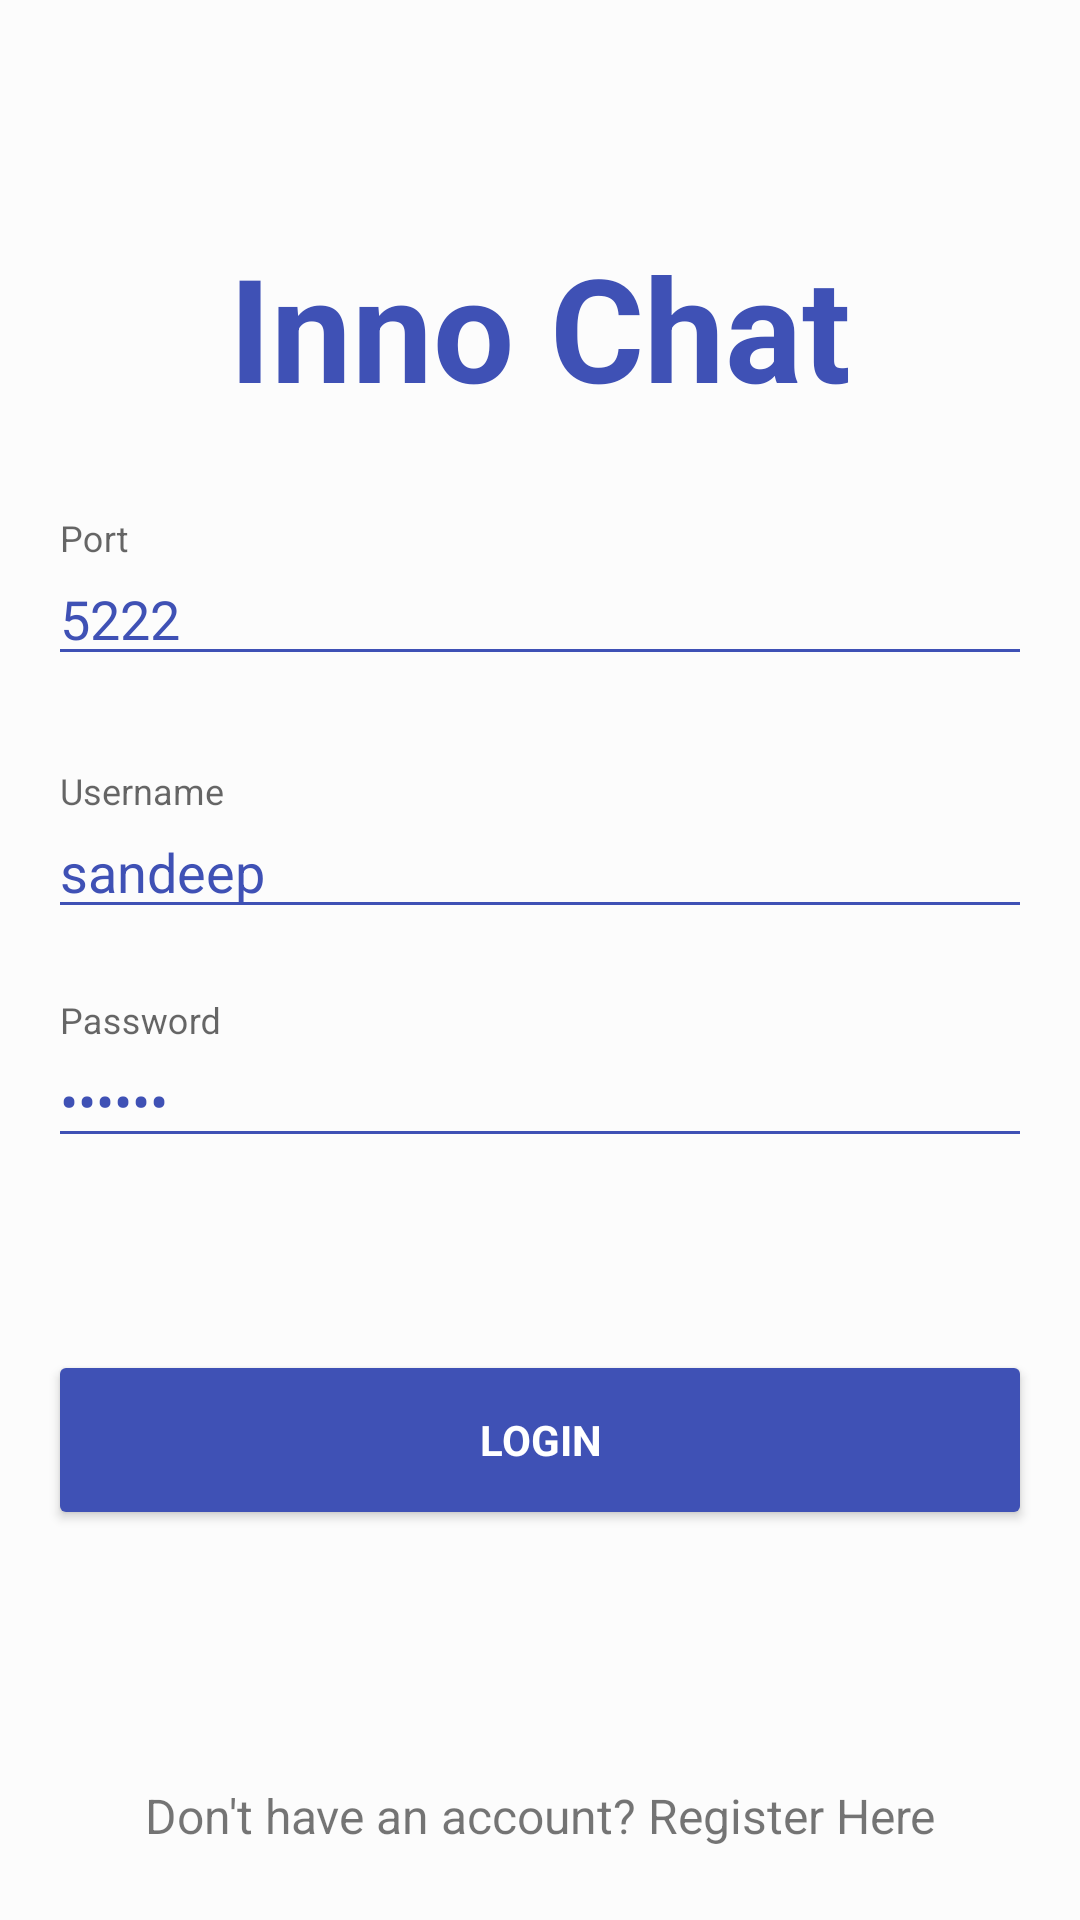

Android layout source for this screen:
<!-- AndroidManifest.xml: application theme AppTheme -->
<!-- res/layout/fragment_login.xml -->
<?xml version="1.0" encoding="utf-8"?>
<android.support.constraint.ConstraintLayout xmlns:android="http://schemas.android.com/apk/res/android"
    xmlns:app="http://schemas.android.com/apk/res-auto"
    xmlns:tools="http://schemas.android.com/tools"
    android:layout_width="match_parent"
    android:layout_height="match_parent"
    tools:context=".ui.LoginFragment"
    android:background="@color/windowBackground">


    <android.support.v7.widget.AppCompatTextView
        android:id="@+id/title"
        android:layout_width="wrap_content"
        android:layout_height="wrap_content"
        android:layout_marginEnd="8dp"
        android:layout_marginStart="8dp"
        android:text="@string/inno_chat"
        android:textColor="@color/colorPrimary"
        android:textSize="48sp"
        android:textStyle="bold"
        app:layout_constraintEnd_toEndOf="parent"
        app:layout_constraintStart_toStartOf="parent"
        app:layout_constraintTop_toTopOf="@+id/guideline" />

    <android.support.constraint.Guideline
        android:id="@+id/guideline"
        android:layout_width="wrap_content"
        android:layout_height="wrap_content"
        android:orientation="horizontal"
        app:layout_constraintGuide_percent="0.12" />

    <android.support.design.widget.TextInputLayout
        android:id="@+id/portNumberTIL"
        android:layout_width="0dp"
        android:layout_height="wrap_content"
        android:layout_marginLeft="16dp"
        android:layout_marginRight="16dp"
        android:layout_marginTop="32dp"
        app:layout_constraintEnd_toEndOf="parent"
        app:layout_constraintStart_toStartOf="parent"
        app:layout_constraintTop_toBottomOf="@+id/title">

        <android.support.design.widget.TextInputEditText
            android:id="@+id/portNumberET"
            android:layout_width="match_parent"
            android:layout_height="wrap_content"
            android:hint="@string/port"
            android:imeOptions="actionNext"
            android:inputType="number"
            android:maxLength="10"
            android:selectAllOnFocus="true"
            android:singleLine="true"
            android:text="5222"
            android:textAlignment="viewStart"
            android:textColor="@color/colorPrimary"
            android:textColorHint="@color/colorAccent" />
    </android.support.design.widget.TextInputLayout>
    <android.support.design.widget.TextInputLayout
        android:id="@+id/userNameTIL"
        android:layout_width="0dp"
        android:layout_height="wrap_content"
        android:layout_marginLeft="16dp"
        android:layout_marginRight="16dp"
        android:layout_marginTop="32dp"
        app:layout_constraintEnd_toEndOf="parent"
        app:layout_constraintStart_toStartOf="parent"
        app:layout_constraintTop_toBottomOf="@+id/portNumberTIL">

        <android.support.design.widget.TextInputEditText
            android:id="@+id/userNameET"
            android:layout_width="match_parent"
            android:layout_height="wrap_content"
            android:hint="@string/username"
            android:imeOptions="actionNext"
            android:inputType="textEmailAddress"
            android:maxLength="10"
            android:selectAllOnFocus="true"
            android:singleLine="true"
            android:text="sandeep"
            android:textAlignment="viewStart"
            android:textColor="@color/colorPrimary"
            android:textColorHint="@color/colorAccent" />
    </android.support.design.widget.TextInputLayout>

    <android.support.design.widget.TextInputLayout
        android:id="@+id/passwordTIL"
        android:layout_width="0dp"
        android:layout_height="wrap_content"
        android:layout_marginTop="24dp"
        android:layout_marginRight="16dp"
        android:layout_marginLeft="16dp"
        app:layout_constraintEnd_toEndOf="parent"
        app:layout_constraintStart_toStartOf="parent"
        app:layout_constraintTop_toBottomOf="@+id/userNameTIL">

        <android.support.design.widget.TextInputEditText
            android:id="@+id/passwordET"
            android:layout_width="match_parent"
            android:layout_height="wrap_content"
            android:hint="@string/password"
            android:imeOptions="actionDone"
            android:inputType="textPassword"
            android:maxLength="10"
            android:selectAllOnFocus="true"
            android:singleLine="true"
            android:text="123456"
            android:textAlignment="viewStart"
            android:textColor="@color/colorPrimary"
            android:textColorHint="@color/colorAccent" />
    </android.support.design.widget.TextInputLayout>

    <android.support.v7.widget.AppCompatButton
        android:theme="@style/AppTheme.Button.Colored"
        android:id="@+id/loginButton"
        android:layout_width="0dp"
        android:layout_height="wrap_content"
        android:layout_marginTop="64dp"
        android:minHeight="60dp"
        android:text="@string/login"
        android:layout_marginLeft="16dp"
        android:layout_marginRight="16dp"
        app:layout_constraintHorizontal_bias="1.0"
        app:layout_constraintStart_toStartOf="parent"
        app:layout_constraintEnd_toEndOf="parent"
        app:layout_constraintTop_toBottomOf="@+id/passwordTIL" />

    <TextView
        android:id="@+id/registrationTV"
        android:layout_width="wrap_content"
        android:layout_height="wrap_content"
        android:layout_marginBottom="24dp"
        android:text="Don't have an account? Register Here"
        android:textSize="16sp"
        app:layout_constraintBottom_toBottomOf="parent"
        app:layout_constraintEnd_toEndOf="parent"
        app:layout_constraintStart_toStartOf="parent" />


</android.support.constraint.ConstraintLayout>
<!-- resources referenced by this layout -->
<resources>
  <color name="colorAccent">#FF4081</color>
  <color name="colorPrimary">#3F51B5</color>
  <color name="windowBackground">#fcfcfc</color>
  <string name="inno_chat">Inno Chat</string>
  <string name="login">Login</string>
  <string name="password">Password</string>
  <string name="port">Port</string>
  <string name="username">Username</string>
  <style name="AppTheme.Button.Colored" parent="Widget.AppCompat.Button.Colored">
          <item name="android:textColor">@color/white</item>
          <item name="android:textAllCaps">true</item>
          <item name="colorButtonNormal">@color/colorPrimary</item>
          <item name="colorControlNormal">@color/colorPrimary</item>
          <item name="colorControlActivated">@color/colorAccent</item>
          <item name="colorControlHighlight">@color/colorAccent</item>
          <item name="android:textStyle">bold</item>
          <item name="fontFamily">sans-serif</item>
          <item name="android:typeface">serif</item>
      </style>
  <style name="AppTheme" parent="AppTheme.Base">
          <item name="windowActionBar">false</item>
          <item name="windowNoTitle">true</item>
      </style>
  <color name="white">#ffffff</color>
  <style name="AppTheme.Base" parent="Theme.AppCompat.Light.DarkActionBar">
          
          <item name="colorPrimary">@color/colorPrimary</item>
          <item name="colorPrimaryDark">@color/colorPrimaryDark</item>
          <item name="colorAccent">@color/colorAccent</item>
          
          <item name="fontFamily">sans-serif</item>
          <item name="android:typeface">serif</item>
          <item name="android:windowBackground">@color/windowBackground</item>
          <item name="colorControlNormal">@color/colorPrimary</item>
          <item name="colorControlActivated">@color/colorAccent</item>
          <item name="colorControlHighlight">@color/colorAccent</item>
          <item name="colorButtonNormal">@color/colorPrimary</item>
      </style>
  <color name="colorPrimaryDark">#303F9F</color>
</resources>
